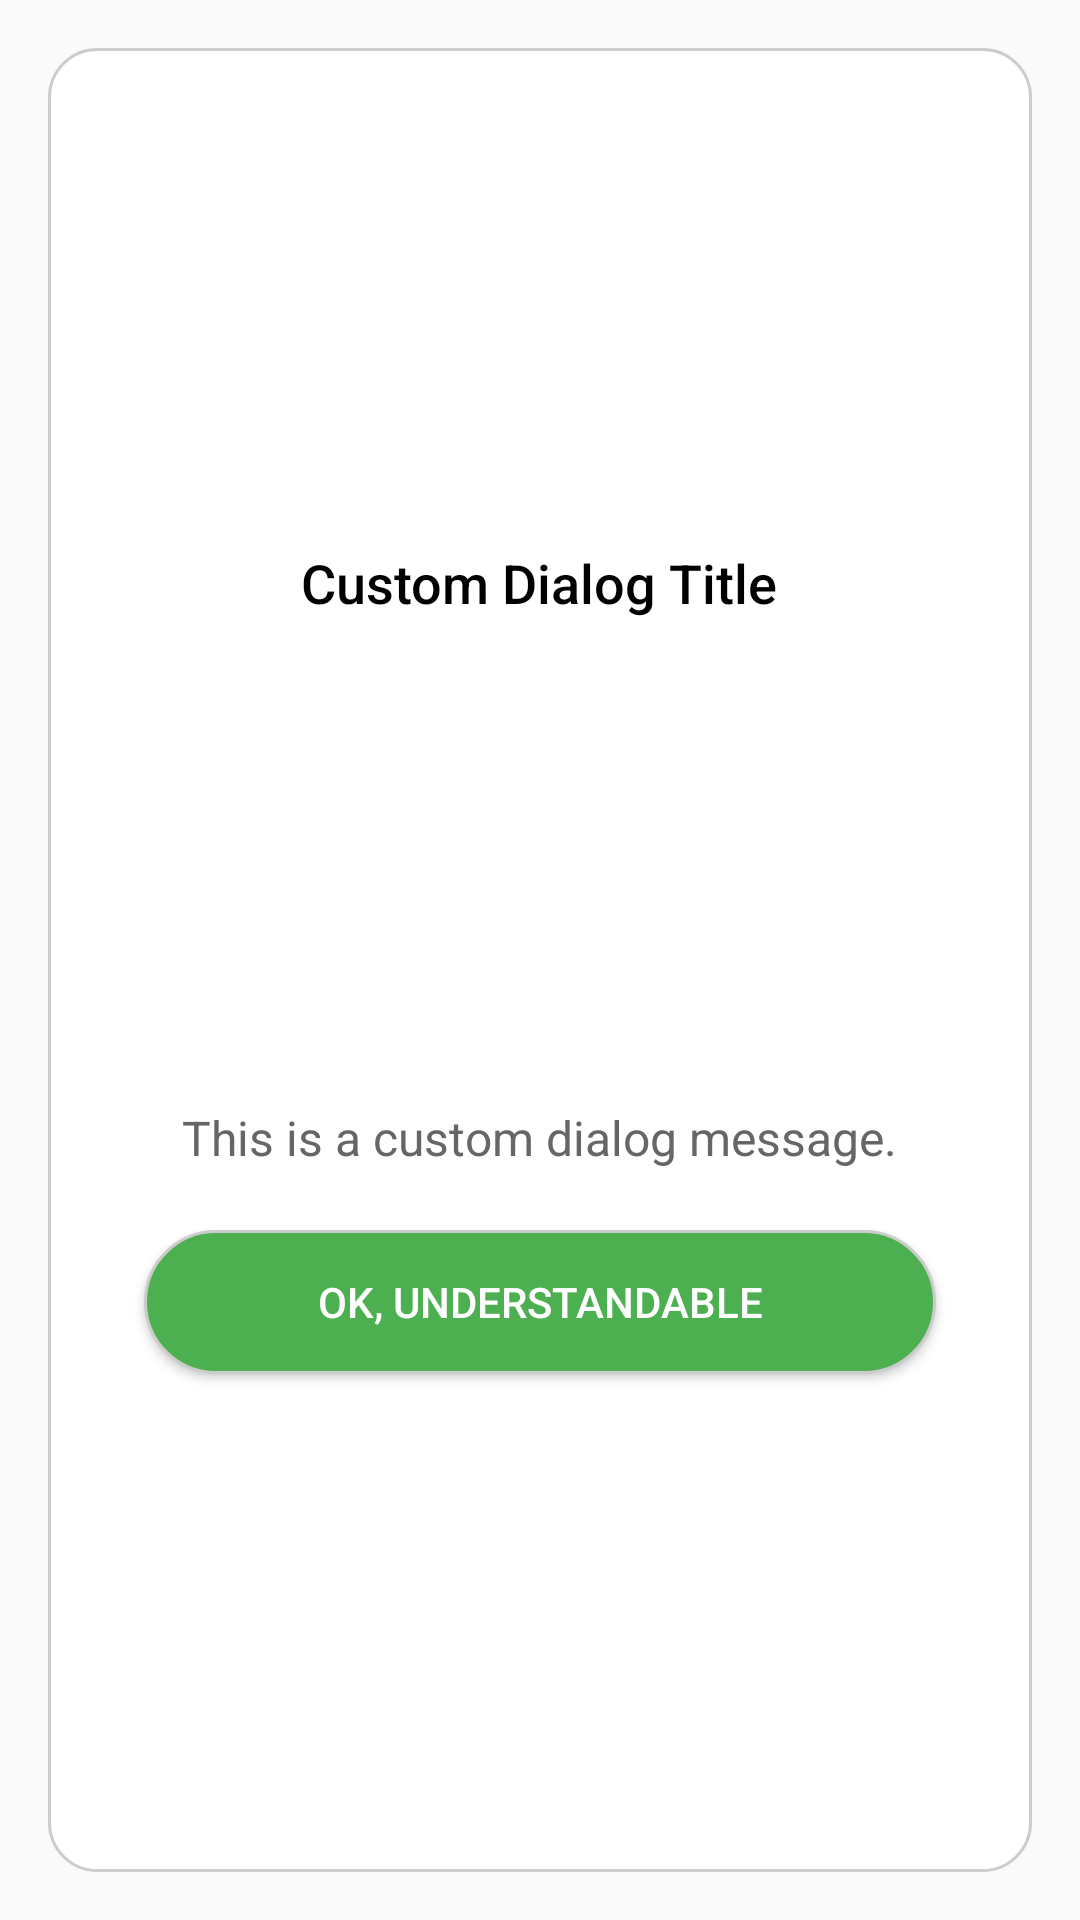

Layout XML and referenced resources for this Android screen:
<!-- AndroidManifest.xml: application theme Theme.QuickShutdownPhone -->
<!-- res/layout/custom_bonk_dialog.xml -->
<LinearLayout xmlns:android="http://schemas.android.com/apk/res/android"
    android:layout_width="match_parent"
    android:layout_height="match_parent"
    xmlns:tools="http://schemas.android.com/tools"
    android:orientation="vertical"
    android:gravity="center">
    <LinearLayout
        android:layout_width="match_parent"
        android:layout_height="match_parent"
        android:gravity="center"
        android:layout_margin="16dp"
        android:padding="16dp"
        android:orientation="vertical"
        android:background="@drawable/dialog_background">
        <TextView
            android:id="@+id/dialogTitle"
            android:layout_width="wrap_content"
            android:layout_height="wrap_content"
            android:text="Custom Dialog Title"
            android:textSize="18sp"
            android:textColor="#000"
            android:fontFamily="sans-serif-medium"
            android:layout_gravity="center_horizontal"
            android:paddingBottom="10dp" />

        <ImageView
            android:id="@+id/dialogImage"
            android:layout_width="match_parent"
            android:layout_height="120dp"
            android:layout_marginVertical="16dp"
            tools:src="@drawable/lock_meme"
            />

        <TextView
            android:id="@+id/dialogMessage"
            android:layout_width="wrap_content"
            android:layout_height="wrap_content"
            android:text="This is a custom dialog message."
            android:textSize="16sp"
            android:textColor="#666"
            android:layout_gravity="center_horizontal"
            android:paddingBottom="20dp" />

        <Button
            android:id="@+id/dialog_button"
            android:layout_width="match_parent"
            android:layout_marginHorizontal="16dp"
            android:layout_height="wrap_content"
            android:text="OK, Understandable"
            android:textColor="@color/white"
            android:background="@drawable/rounder_card" />
    </LinearLayout>

</LinearLayout>
<!-- resources referenced by this layout -->
<resources>
  <color name="white">#FFFFFFFF</color>
  <!-- drawable dialog_background (drawable) -->
  <shape xmlns:android="http://schemas.android.com/apk/res/android">
      <solid android:color="#FFFFFF"/>
      <corners android:radius="16dp"/>
      <padding
          android:left="10dp"
          android:right="10dp"
          android:top="10dp"
          android:bottom="10dp" />
      <stroke
          android:width="1dp"
          android:color="#CCCCCC" />
  </shape>
  <!-- drawable lock_meme: png bitmap (drawable, 441626 bytes) -->
  <!-- drawable rounder_card (drawable) -->
  <shape
      xmlns:android="http://schemas.android.com/apk/res/android">
      <solid android:color="@color/primaryColor"/>
      <corners android:radius="120dp"/>
      <padding
          android:left="10dp"
          android:right="10dp"
          android:top="10dp"
          android:bottom="10dp" />
      <stroke
          android:width="1dp"
          android:color="#CCCCCC" />
  </shape>
  <style name="Theme.QuickShutdownPhone" parent="android:Theme.Material.Light.NoActionBar" />
  <color name="primaryColor">#FF4CAF50</color>
</resources>
